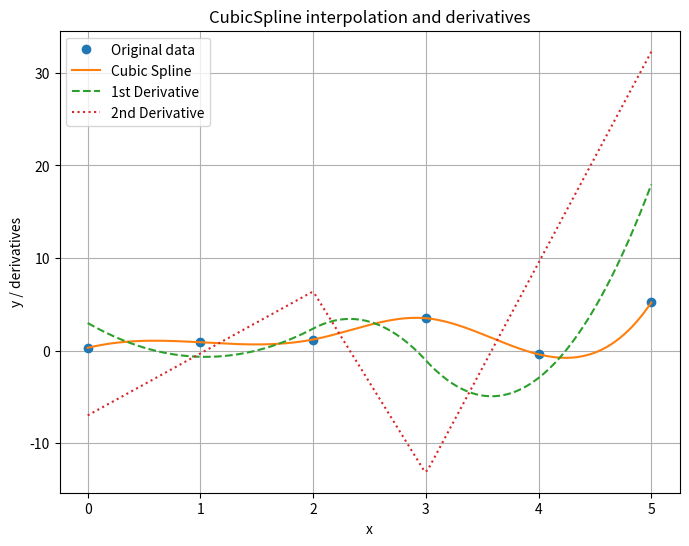

Write Python code to recreate this figure.
import numpy as np
from scipy.interpolate import CubicSpline
import matplotlib.pyplot as plt

#---CREATING SAMPLE DATA
x = np.array([0, 1, 2, 3, 4, 5])
y = np.array([0.3, 0.9, 1.2, 3.5, -0.4, 5.2])

# ---CUBIC SPLINE INTERP
cs = CubicSpline(x, y, bc_type='not-a-knot', extrapolate=True)

#---GRID
x_fine = np.linspace(0, 5, 200)
y_fine = cs(x_fine)

#---TAKING THE DERIVATIVES
dy_dx = cs(x_fine, nu=1)   # 1st derivative
d2y_dx2 = cs(x_fine, nu=2) # 2nd derivative

#---PLOT
plt.figure(figsize=(8, 6))
plt.plot(x, y, 'o', label='Original data')
plt.plot(x_fine, y_fine, '-', label='Cubic Spline')
plt.plot(x_fine, dy_dx, '--', label='1st Derivative')
plt.plot(x_fine, d2y_dx2, ':', label='2nd Derivative')
plt.legend()
plt.title("CubicSpline interpolation and derivatives")
plt.xlabel("x")
plt.ylabel("y / derivatives")
plt.grid(True)
plt.show()
